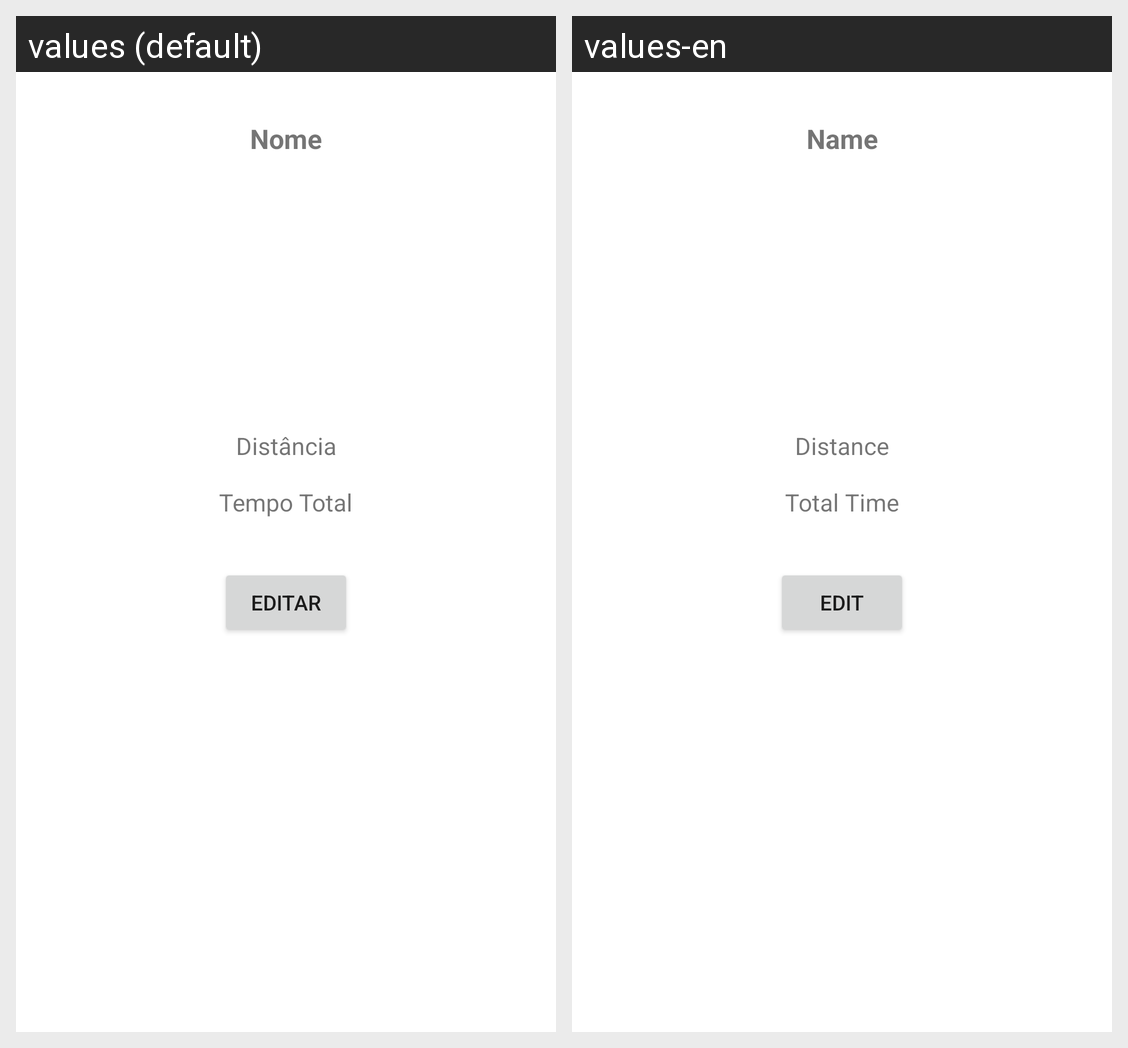

The same Android screen rendered under two of its app's locales, left to right. List the strings drawn on it with the default value and each locale's translation.
Android screen res/layout/fragment_walk_details.xml rendered under 2 locales, left to right: values (default), values-en. Device: Nexus 5 (rendered at 1080×1920; each locale shown at half size, 540×960, under a caption strip naming it); theme Theme.TrailSnapV2.
Strings drawn on this screen, with the default value and each locale's value (text and hints the layout hard-codes, and strings that could not be matched under every locale, appear in the picture but are not listed):

walk_name
  values: Nome
  values-en: Name

walk_distance
  values: Distância
  values-en: Distance

walk_time
  values: Tempo Total
  values-en: Total Time

edit_button
  values: Editar
  values-en: Edit
